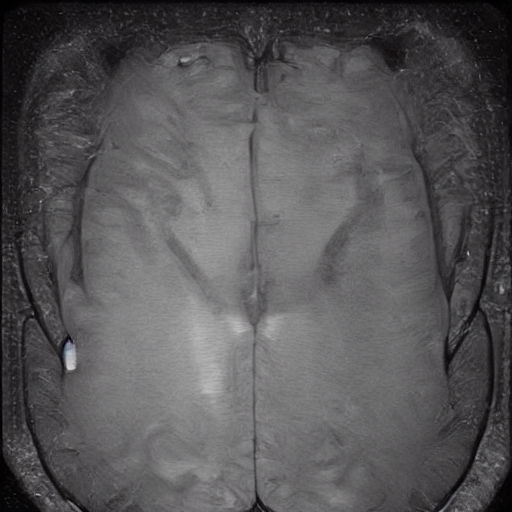
Generation parameters embedded in this image by AUTOMATIC1111 Stable Diffusion web UI or a fork of it (Forge, ...) (PNG 'parameters' text chunk):
Brain Tumor, A mass or growth of abnormal cells in the brain that can damage nearby brain tissue.   <lora:BrainXray_v1.2-000060:1>
Steps: 20, Sampler: DPM++ 2M Karras, CFG scale: 7, Seed: 2061258158, Size: 512x512, Model hash: 6ce0161689, Model: v1-5-pruned-emaonly, Lora hashes: "BrainXray_v1.2-000060: 8d5c319d9259", Version: v1.6.0